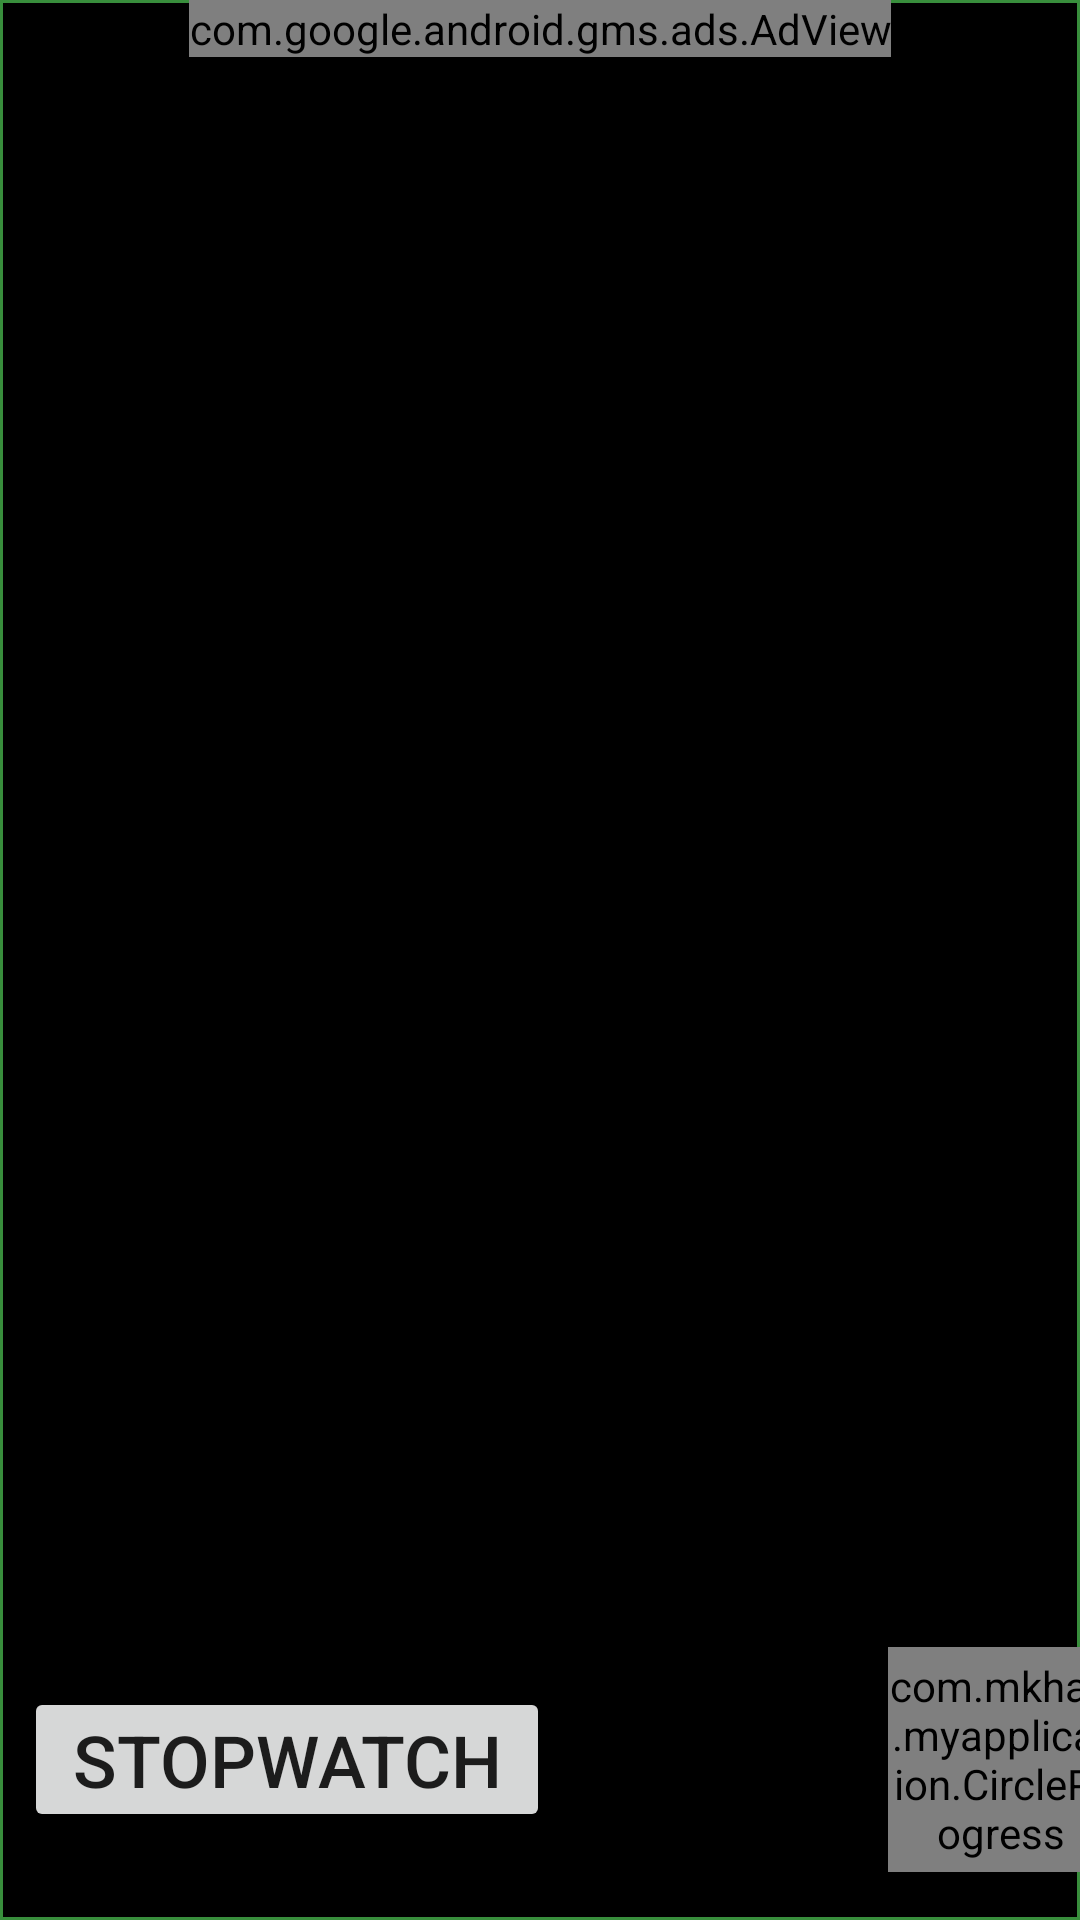

Reconstruct the res/layout file that produces this screen, plus the resources it refers to.
<!-- AndroidManifest.xml: application theme AppTheme -->
<!-- res/layout/common_layout.xml -->
<?xml version="1.0" encoding="utf-8"?>
<android.support.constraint.ConstraintLayout xmlns:android="http://schemas.android.com/apk/res/android"
    xmlns:ads="http://schemas.android.com/apk/res-auto"
    xmlns:tools="http://schemas.android.com/tools"
    android:layout_width="match_parent"
    android:layout_height="match_parent"
    android:background="@drawable/border_resource"
    android:orientation="vertical"
    tools:context="com.mkhan.myapplication.MainActivity"
    android:weightSum="1"
    android:id="@+id/mainConstraintLayout"
    android:baselineAligned="false"
    android:layout_weight="1">

    <com.google.android.gms.ads.AdView
        android:id="@+id/adView1"
        android:layout_width="wrap_content"
        android:layout_height="wrap_content"
        ads:adSize="BANNER"
        ads:adUnitId="@string/banner_ad_unit_id_1"
        tools:layout_constraintTop_creator="1"
        android:layout_marginStart="0dp"
        android:layout_marginEnd="0dp"
        tools:layout_constraintLeft_creator="1"
        ads:layout_constraintLeft_toLeftOf="parent"
        ads:layout_constraintTop_toTopOf="parent"
        android:layout_marginLeft="0dp"
        android:layout_marginTop="0dp"
        android:layout_marginRight="0dp"
        ads:layout_constraintRight_toRightOf="parent" />

    <android.support.constraint.ConstraintLayout
        android:id="@+id/constraintLayout"
        android:layout_width="wrap_content"
        android:layout_height="wrap_content"
        android:layout_marginBottom="8dp"
        android:layout_marginTop="0dp"
        ads:layout_constraintBottom_toBottomOf="parent"
        ads:layout_constraintHorizontal_bias="0.511"
        ads:layout_constraintLeft_toLeftOf="parent"
        ads:layout_constraintRight_toRightOf="parent"
        ads:layout_constraintTop_toBottomOf="@+id/adView1"
        ads:layout_constraintVertical_bias="0.217">

        <TextClock
            android:id="@+id/textClock"
            style="@style/myTextStyle"
            android:layout_width="wrap_content"
            android:layout_height="wrap_content"
            android:fontFamily="serif"
            android:format12Hour="hh:mm"
            android:text="@string/date_constant"
            android:textAlignment="textStart"
            android:textSize="@dimen/textClock_textSize"
            android:textStyle="bold"
            ads:layout_constraintBottom_toBottomOf="parent"
            ads:layout_constraintHorizontal_bias="0.0"
            ads:layout_constraintLeft_toLeftOf="parent"
            ads:layout_constraintRight_toRightOf="parent"
            ads:layout_constraintTop_toTopOf="parent"
            ads:layout_constraintVertical_bias="1.0" />

    </android.support.constraint.ConstraintLayout>

    <TextClock
        android:id="@+id/textClockSeconds"
        android:layout_width="wrap_content"
        android:layout_height="wrap_content"
        android:layout_marginEnd="8dp"
        android:layout_marginRight="8dp"
        android:layout_marginTop="8dp"
        style="@style/myTextStyle"
        android:format12Hour="ss"
        android:format24Hour="ss"
        android:textSize="@dimen/textClockSec_textSize"
        ads:layout_constraintBottom_toTopOf="@+id/constraintLayout"
        ads:layout_constraintRight_toRightOf="@+id/constraintLayout"
        ads:layout_constraintTop_toTopOf="@+id/constraintLayout"
        ads:layout_constraintVertical_bias="0.625" />

    <TextClock
        android:id="@+id/textClockAM"
        android:layout_width="wrap_content"
        android:layout_height="wrap_content"
        android:layout_marginLeft="8dp"
        android:layout_marginStart="8dp"
        style="@style/myTextStyle"
        android:format12Hour="a"
        android:format24Hour=""
        android:textSize="@dimen/textClockAM_textSize"
        ads:layout_constraintLeft_toLeftOf="@+id/constraintLayout"
        ads:layout_constraintRight_toRightOf="@+id/constraintLayout"
        android:layout_marginTop="0dp"
        ads:layout_constraintTop_toBottomOf="@+id/constraintLayout" />

    <android.support.constraint.ConstraintLayout
        android:layout_width="@dimen/constLayout_Day"
        android:layout_height="wrap_content"
        android:layout_marginTop="0dp"
        ads:layout_constraintTop_toBottomOf="@+id/textClockAM"
        android:id="@+id/constraintLayout2"
        android:layout_marginLeft="8dp"
        ads:layout_constraintLeft_toLeftOf="parent"
        android:layout_marginBottom="16dp"
        ads:layout_constraintBottom_toTopOf="@+id/btnStopWatch"
        ads:layout_constraintVertical_bias="0.533">

        <TextView
            android:id="@+id/textViewDay"
            android:layout_width="wrap_content"
            android:layout_height="wrap_content"
            android:layout_marginEnd="8dp"
            android:layout_marginLeft="0dp"
            android:layout_marginStart="8dp"
            android:clickable="true"
            style="@style/myTextStyle"
            android:text="@string/saturday"
            android:textAlignment="viewStart"
            android:textSize="@dimen/textClockDay_textSize"
            ads:layout_constraintLeft_toLeftOf="parent" />


    </android.support.constraint.ConstraintLayout>

    <TextView
        android:id="@+id/textViewDate"
        style="@style/myTextStyle"
        android:layout_width="wrap_content"
        android:layout_height="wrap_content"
        android:layout_marginEnd="16dp"
        android:layout_marginStart="8dp"
        android:text="@string/date_constant"
        android:textAlignment="center"

        android:textSize="@dimen/textClockDate_textSize"
        ads:layout_constraintTop_toTopOf="@+id/constraintLayout2"
        android:layout_marginTop="8dp"
        android:layout_marginRight="8dp"
        ads:layout_constraintRight_toRightOf="parent" />

    <com.mkhan.myapplication.CircleProgress
        android:id="@+id/circleProgress"
        android:layout_width="@dimen/circlebar_width_height"
        android:layout_height="@dimen/circlebar_width_height"
        android:layout_marginRight="0dp"
        ads:circle_finished_color="@color/colorGreen"
        ads:circle_text_size="@dimen/textClockAM_textSize"
        ads:layout_constraintRight_toRightOf="@+id/textViewDate"
        ads:layout_constraintBottom_toBottomOf="parent"
        android:layout_marginBottom="16dp"
        android:layout_marginLeft="0dp"
        ads:layout_constraintLeft_toLeftOf="@+id/textViewDate" />

    <Button
        android:id="@+id/btnStopWatch"
        style="@style/MyButtonStyleGreen"
        android:layout_width="wrap_content"
        android:layout_height="wrap_content"
        android:layout_marginBottom="8dp"
        android:layout_marginLeft="8dp"
        android:paddingStart="@dimen/stopwatch_padding"
        android:paddingEnd="@dimen/stopwatch_padding"
        android:paddingTop="@dimen/stopwatch_padding_vertical"
        android:paddingBottom="@dimen/stopwatch_padding_vertical"
        android:text="Stopwatch"
        android:textAlignment="center"
        android:textSize="@dimen/textClockAM_textSize"
        android:textStyle="normal"
        ads:layout_constraintBottom_toBottomOf="@+id/circleProgress"
        ads:layout_constraintLeft_toLeftOf="parent"
        ads:layout_constraintTop_toTopOf="@+id/circleProgress"
        android:layout_marginTop="8dp" />


</android.support.constraint.ConstraintLayout>
<!-- resources referenced by this layout -->
<resources>
  <dimen name="circlebar_width_height">125dp</dimen>
  <dimen name="constLayout_Day">230dp</dimen>
  <dimen name="stopwatch_padding">16dp</dimen>
  <dimen name="stopwatch_padding_vertical">8dp</dimen>
  <dimen name="textClockAM_textSize">20sp</dimen>
  <dimen name="textClockDate_textSize">18sp</dimen>
  <dimen name="textClockDay_textSize">28sp</dimen>
  <dimen name="textClockSec_textSize">20sp</dimen>
  <dimen name="textClock_textSize">100sp</dimen>
  <!-- drawable border_resource (drawable) -->
  <?xml version="1.0" encoding="utf-8"?>
  <shape xmlns:android="http://schemas.android.com/apk/res/android" android:shape="rectangle" >
          
          
          
          <solid android:color="#000" />
          <stroke android:width="1dip" android:color="#388E3C" />
          
  </shape>
  <string name="banner_ad_unit_id_1">ca-app-pub-1322448895447717/9531904783</string>
  <string name="date_constant">Date</string>
  <string name="saturday">Saturday</string>
  <style name="AppTheme" parent="Theme.AppCompat.Light.DarkActionBar">
          
          <item name="colorPrimary">@color/colorPrimary</item>
          <item name="colorPrimaryDark">@color/colorPrimaryDark</item>
          <item name="colorAccent">@color/colorAccent</item>
      </style>
  <color name="colorPrimary">#000000</color>
  <color name="colorPrimaryDark">#303f9f</color>
  <color name="colorAccent">#ff4081</color>
</resources>
